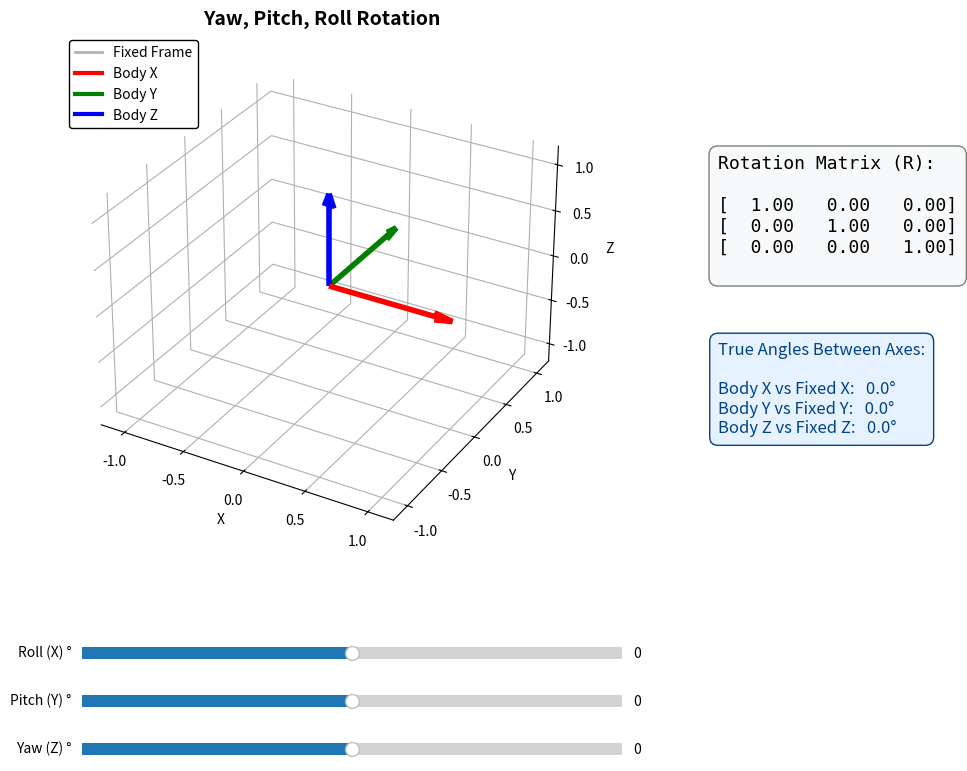

Write Python code to recreate this figure.
import numpy as np
import matplotlib.pyplot as plt
from matplotlib.widgets import Slider

def get_rotation_matrix(roll, pitch, yaw):
    """Calculates the rotation matrix using Z-Y-X (Yaw-Pitch-Roll) sequence."""
    r = np.radians(roll)
    p = np.radians(pitch)
    y = np.radians(yaw)

    Rx = np.array([[1, 0, 0], [0, np.cos(r), -np.sin(r)], [0, np.sin(r), np.cos(r)]])
    Ry = np.array([[np.cos(p), 0, np.sin(p)], [0, 1, 0], [-np.sin(p), 0, np.cos(p)]])
    Rz = np.array([[np.cos(y), -np.sin(y), 0], [np.sin(y), np.cos(y), 0], [0, 0, 1]])
    
    R = Rz @ Ry @ Rx
    
    # Extract the true angle between corresponding axes from the matrix diagonal
    # Clip values between -1 and 1 to prevent floating point nan errors
    diag = np.clip([R[0,0], R[1,1], R[2,2]], -1.0, 1.0)
    true_angles = np.degrees(np.arccos(diag))
    
    return R, true_angles

# --- Setup Figure and Layout ---
fig = plt.figure(figsize=(12, 8))
fig.canvas.manager.set_window_title('Rigid Body Rotation Visualizer')
ax = fig.add_subplot(111, projection='3d')
plt.subplots_adjust(left=0.05, bottom=0.3, right=0.65, top=0.95)

ax.set_xlim([-1.2, 1.2]); ax.set_ylim([-1.2, 1.2]); ax.set_zlim([-1.2, 1.2])
ax.set_xlabel('X'); ax.set_ylabel('Y'); ax.set_zlabel('Z')
ax.set_title('Yaw, Pitch, Roll Rotation', fontsize=14, weight='bold')

ax.xaxis.set_pane_color((1.0, 1.0, 1.0, 1.0))
ax.yaxis.set_pane_color((1.0, 1.0, 1.0, 1.0))
ax.zaxis.set_pane_color((1.0, 1.0, 1.0, 1.0))

# Fixed Axes
ax.quiver(0, 0, 0, 1, 0, 0, color='k', alpha=0.3, linewidth=2, arrow_length_ratio=0.1)
ax.quiver(0, 0, 0, 0, 1, 0, color='k', alpha=0.3, linewidth=2, arrow_length_ratio=0.1)
ax.quiver(0, 0, 0, 0, 0, 1, color='k', alpha=0.3, linewidth=2, arrow_length_ratio=0.1)

ax.plot([], [], [], color='k', alpha=0.3, linewidth=2, label='Fixed Frame')
ax.plot([], [], [], color='r', linewidth=3, label='Body X')
ax.plot([], [], [], color='g', linewidth=3, label='Body Y')
ax.plot([], [], [], color='b', linewidth=3, label='Body Z')
ax.legend(loc='upper left', fontsize='medium', framealpha=1.0, edgecolor='black')

body_x_arrow = None
body_y_arrow = None
body_z_arrow = None

# --- UI Elements ---
matrix_text = fig.text(0.68, 0.65, '', fontsize=13, family='monospace', 
                       bbox=dict(facecolor='#f8f9fa', edgecolor='gray', boxstyle='round,pad=0.5'))
angle_text = fig.text(0.68, 0.45, '', fontsize=12, color='#004488', 
                      bbox=dict(facecolor='#e6f2ff', edgecolor='#004488', boxstyle='round,pad=0.5'))

ax_roll = plt.axes([0.15, 0.16, 0.45, 0.03], facecolor='#e0e0e0')
ax_pitch = plt.axes([0.15, 0.10, 0.45, 0.03], facecolor='#e0e0e0')
ax_yaw = plt.axes([0.15, 0.04, 0.45, 0.03], facecolor='#e0e0e0')

s_roll = Slider(ax_roll, 'Roll (X) °', -180, 180, valinit=0, valstep=1)
s_pitch = Slider(ax_pitch, 'Pitch (Y) °', -180, 180, valinit=0, valstep=1)
s_yaw = Slider(ax_yaw, 'Yaw (Z) °', -180, 180, valinit=0, valstep=1)

def update(val=None):
    global body_x_arrow, body_y_arrow, body_z_arrow
    
    R, true_angles = get_rotation_matrix(s_roll.val, s_pitch.val, s_yaw.val)
    
    i, j, k = R @ [1,0,0], R @ [0,1,0], R @ [0,0,1]
    
    if body_x_arrow: body_x_arrow.remove()
    if body_y_arrow: body_y_arrow.remove()
    if body_z_arrow: body_z_arrow.remove()
        
    body_x_arrow = ax.quiver(0, 0, 0, i[0], i[1], i[2], color='r', linewidth=4, arrow_length_ratio=0.15)
    body_y_arrow = ax.quiver(0, 0, 0, j[0], j[1], j[2], color='g', linewidth=4, arrow_length_ratio=0.15)
    body_z_arrow = ax.quiver(0, 0, 0, k[0], k[1], k[2], color='b', linewidth=4, arrow_length_ratio=0.15)
    
    R_disp = np.where(np.abs(R) < 1e-5, 0.0, R)
    txt = "Rotation Matrix (R):\n\n"
    for row in R_disp:
        txt += f"[{row[0]:>6.2f} {row[1]:>6.2f} {row[2]:>6.2f}]\n"
    matrix_text.set_text(txt)
    
    angle_text.set_text(f"True Angles Between Axes:\n\n"
                        f"Body X vs Fixed X: {true_angles[0]:>5.1f}°\n"
                        f"Body Y vs Fixed Y: {true_angles[1]:>5.1f}°\n"
                        f"Body Z vs Fixed Z: {true_angles[2]:>5.1f}°")
    
    fig.canvas.draw_idle()

s_roll.on_changed(update)
s_pitch.on_changed(update)
s_yaw.on_changed(update)

update()
plt.show()
